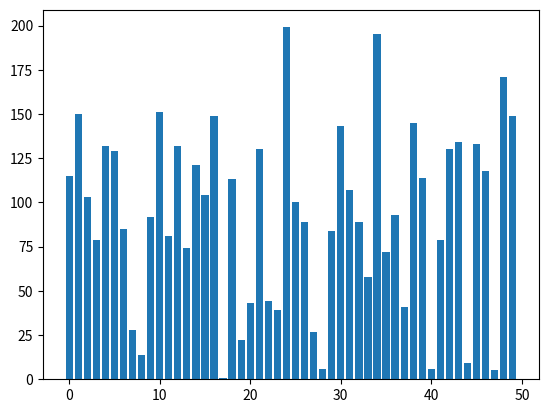

Here is the Python script that generated this plot: (Note: this script raises an exception after producing the figure.)
import numpy as np
import matplotlib.pyplot as plt
from matplotlib.animation import FuncAnimation


class Bubble_sort_anim:
    def __init__(self,max,interval=200):
        self._max = max
        self._fig = plt.figure()
        self._x = [x for x in range(0,max)]
        self._y = np.random.randint(0,max*4,max)
        self._plot = plt.bar(self._x,self._y)
        self._frame = max - 1
        self._interval = interval
        self._anim = None
        #making The window appear fullScreen
        figManager = plt.get_current_fig_manager()
        figManager.window.showMaximized()



    def frame_generator(self):
        f = 0
        while f <= self._frame:
            yield f
            f += 1

    def start_anim(self):
        #Starting and then showing the plot animation
        self._anim = FuncAnimation(self._fig, self.animate,frames=self.frame_generator, interval=self._interval,repeat=True)
        plt.show()

    def stop_anim(self):
        self._anim.event_source.stop()

    def animate(self,i):
        #first setting all the Bars color to original Blue
        for p in self._x:
            self._plot[p].set_color('b')
        #The animation logic
        self._plot[i].set_color('r')
        self._plot[i+1].set_color('g')
        if( self._y[i] > self._y[i+1] ):
            self._y[i], self._y[i+1] = self._y[i + 1], self._y[i]
            self._plot[i].set_height(self._y[i])
            self._plot[i+1].set_height(self._y[i+1])
        #decresing the frame 
        if( i+1 == self._frame ):
            self._frame = self._frame - 1
        #Implementing the end logic
        if( self._frame == 0):
            for p in self._x:
                self._plot[p].set_color('g')
                self.stop_anim()

        return self._plot



class Insertion_sort_anim:
    def __init__(self,max,interval=200):
        self._max = max
        self._fig = plt.figure()
        self._x = [x for x in range(0,max)]
        self._y = np.random.randint(0,max*4,max)
        self._plot = plt.bar(self._x,self._y)
        self._interval = interval
        self._anim = None
        self._traversed = 1
        self._frame = 1
        #making The window appear fullScreen
        figManager = plt.get_current_fig_manager()
        figManager.window.showMaximized()


    def frame_generator(self):
        for i in range(self._frame,0,-1):
            yield i    

    def start_anim(self):
        #Starting and then showing the plot animation
        print(self._y)
        self._anim = FuncAnimation(self._fig, self.animate,frames=self.frame_generator, interval=self._interval,repeat=True)
        plt.show()


    def stop_anim(self):
        print('stop')
        self._anim.event_source.stop()

    def restart_anime(self):
        self._anim.frame_seq = self._anim.new_frame_seq() 


    def animate(self,i):
        print(i)
        for p in self._x:
            self._plot[p].set_color('b')


        if self._frame == self._max:
            self.stop_anim()
            for p in self._x:
                self._plot[p].set_color('g')
            return self._plot
        self._plot[i].set_color('r')
        self._plot[i-1].set_color('y')

        if  i == 0 :
            self._frame += 1
            self.restart_anime()
        elif  self._y[i] < self._y[i-1]:
            self._y[i], self._y[i-1] = self._y[i - 1], self._y[i]
            self._plot[i].set_height(self._y[i])
            self._plot[i-1].set_height(self._y[i-1])
        elif self._y[i] >= self._y[i-1]:
            self._frame += 1
            self.restart_anime()



        return self._plot


def main():
    anim1 = Bubble_sort_anim(50,50)
    anim1.start_anim()

if __name__ == "__main__" : main()
        
   
